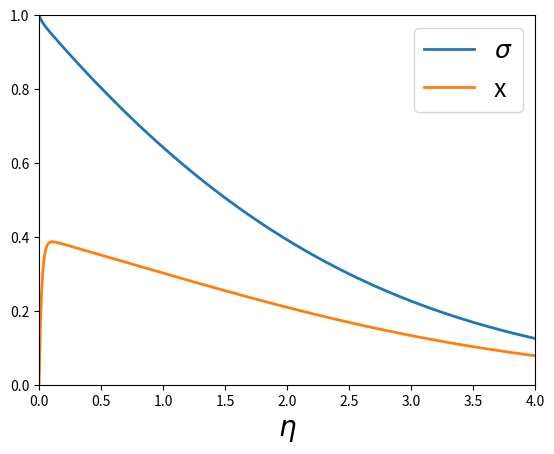
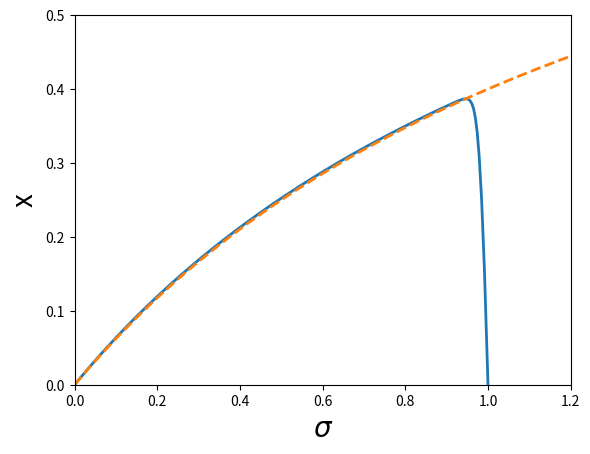

Recreate these plots in Python, in order.
#-------------------------------------------------------------------

# Python code for simulating the quasi-steady-state approximation (QSSA) 
# of enzyme kinetics.

# For Chapter 1 of
# Keener and Sneyd, Mathematical Physiology, 3rd Edition, Springer.

# [redacted]

#-------------------------------------------------------------------

import numpy as np
import matplotlib.pyplot as plt
from scipy.integrate import odeint

def rhsqss(y, t, a, k, e):
    s, x = y
    dsdt = -s + x * (s + a)
    dxdt = (s - x * (s + k)) / e
    return [dsdt, dxdt]



# Part 2: QSS approximation
a = 0.5
k = 1.5
e = 0.05

tspan = np.linspace(0, 20, 2000)
initial = [1, 0]
sol = odeint(rhsqss, initial, tspan, args=(a, k, e))

s = sol[:, 0]
x = sol[:, 1]

# Plotting
plt.figure(4)
plt.plot(tspan, s, tspan, x, linewidth=2)
plt.legend(['$\sigma$', 'x'], fontsize=18)
plt.xlabel('$\eta$', fontsize=20)
plt.axis([0, 4, 0, 1])

# Plot the slow manifold and the solution together
slow_s = np.linspace(0, 1.2, 100)
slow_x = slow_s / (slow_s + k)
plt.figure(5)
plt.plot(s, x, slow_s, slow_x, '--', linewidth=2)
plt.xlabel('$\sigma$', fontsize=20)
plt.ylabel('x', fontsize=20)
plt.axis([0, 1.2, 0, 0.5])

np.savetxt('temp3.dat', np.column_stack((tspan, s, x)), header='t s x')
np.savetxt('temp4.dat', np.column_stack((slow_s, slow_x)), header='s x')

plt.show()
